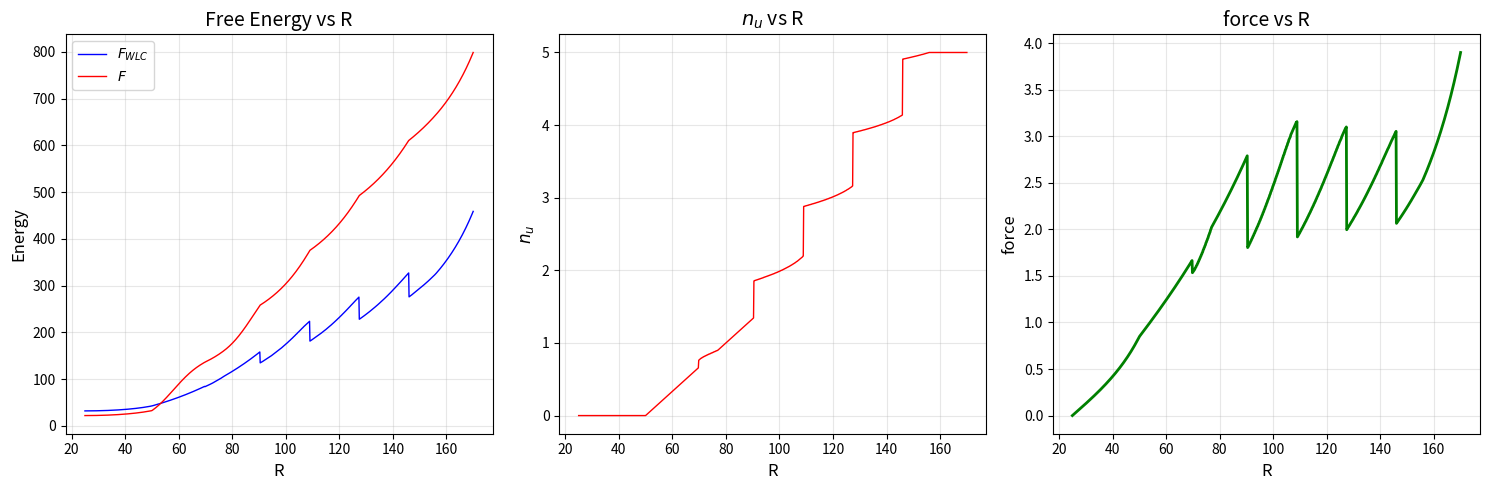
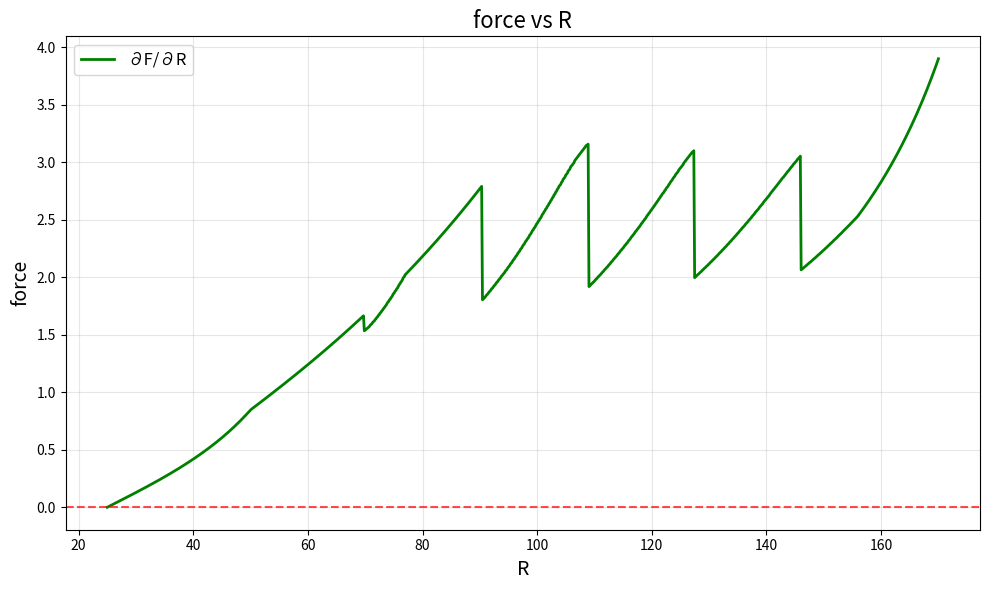

Here is the Python script that generated these plots, in order:
import numpy as np
import matplotlib.pyplot as plt

# 参数设置
Dv = 5.0
DeltaE = 70.0
U0 = 10.0
L = 200.0
DeltaL = 30.0
num_points = 1000
scan_points = 1000

# nf的取值范围
n_min = 0.0
n_max = 5.0

# 函数定义 - 添加数值稳定性处理
def U(n):
    return DeltaE * n - U0 * np.cos(2 * np.pi * n)

def F(n, r, epsilon=1e-10):
    Lc = L - (n_max - n) * DeltaL
    if abs(Lc) < epsilon:  # 避免除零
        return np.inf
    
    x_val = (r - (n_max - n) * Dv) / Lc
    # 限制x_val在合理范围内
    x_val = np.clip(x_val, -1 + epsilon, 1 - epsilon)
    
    denominator = 1 - x_val**2
    denominator = np.maximum(denominator, epsilon)
    
    c_val = 1 / (2 * Lc)
    return np.pi**2 * c_val * denominator + 1 / (np.pi * c_val * denominator) + U(n)

# 计算F对r的精确偏导数 - 添加数值稳定性处理
def exact_partial_F_r(n, r, epsilon=1e-10):
    Lc = L - (n_max - n) * DeltaL
    if abs(Lc) < epsilon:  # 避免除零
        return np.nan
    
    x_val = (r - (n_max - n) * Dv) / Lc
    # 限制x_val在合理范围内
    x_val = np.clip(x_val, -1 + epsilon, 1 - epsilon)
    
    # 处理分母接近零的情况
    denominator = 1 - x_val**2
    if abs(denominator) < epsilon:
        denominator = np.sign(denominator) * epsilon
    
    d_term1_dr = -np.pi**2 * x_val / (Lc**2)
    d_term2_dr = 4 * x_val / (np.pi * denominator)
    
    return d_term1_dr + d_term2_dr

# 生成r的取值范围
r_max = L - n_min * DeltaL - 30.0
r_values = np.linspace(n_max * Dv, r_max, num_points)

# 存储结果
optimal_ns = []
min_F_values = []
partial_F_r_values = []

print("开始均匀扫描优化并计算偏导数...")

# 对每个r值进行均匀扫描优化并计算偏导数
for i, r in enumerate(r_values):
    # 对于给定的r，计算n的实际取值范围
    if DeltaL == 0:
        n_lower_bound = n_min
    else:
        n_lower_bound = max(n_min, n_max - (L - r) / DeltaL)
    
    # 如果下界大于上界，跳过
    if n_lower_bound >= n_max:
        optimal_ns.append(np.nan)
        min_F_values.append(np.nan)
        partial_F_r_values.append(np.nan)
        continue
    
    # 在nf的取值范围内均匀采样
    n_samples = np.linspace(n_lower_bound, n_max, scan_points)
    F_samples = []
    
    # 计算每个采样点的F值
    for n in n_samples:
        try:
            F_val = F(n, r)
            F_samples.append(F_val)
        except:
            F_samples.append(np.inf)
    
    F_samples = np.array(F_samples)
    
    # 找到最小F值对应的n
    if np.all(np.isinf(F_samples)):
        optimal_ns.append(np.nan)
        min_F_values.append(np.nan)
        partial_F_r_values.append(np.nan)
        continue
    
    min_index = np.nanargmin(F_samples)
    min_F = F_samples[min_index]
    optimal_n = n_samples[min_index]
    
    optimal_ns.append(optimal_n)
    min_F_values.append(min_F)
    
    # 使用精确导数计算偏导数
    try:
        dF_dr = exact_partial_F_r(optimal_n, r)
        partial_F_r_values.append(dF_dr)
    except Exception as e:
        partial_F_r_values.append(np.nan)
        if (i + 1) % 100 == 0:  # 减少警告频率
            print(f"警告: 在r={r:.3f}, nf={optimal_n:.6f}处计算偏导数失败: {e}")
    
    # 显示进度 - 减少输出频率
    if (i + 1) % 100 == 0:
        print(f"处理进度: {i + 1}/{num_points}, r={r:.3f}, 最优nf={optimal_n:.6f}, 最小F={min_F:.6f}, ∂F/∂r={partial_F_r_values[-1]:.6f}")

# 转换为numpy数组
optimal_ns = np.array(optimal_ns)
min_F_values = np.array(min_F_values)
partial_F_r_values = np.array(partial_F_r_values)

print("优化和偏导数计算完成，开始绘制图形...")

# 创建图形 - 过滤无效数据
valid_mask = ~np.isnan(min_F_values) & ~np.isinf(min_F_values) & ~np.isnan(partial_F_r_values)

if np.any(valid_mask):
    # 创建图形 - 第一组：原结果
    plt.figure(figsize=(15, 5))

    # F-r 图
    plt.subplot(1, 3, 1)
    plt.plot(r_values[valid_mask], min_F_values[valid_mask] - U(optimal_ns[valid_mask]), 'b-', linewidth=1, label="$F_{WLC}$")
    plt.plot(r_values[valid_mask], min_F_values[valid_mask], 'r-', linewidth=1, label="$F$")
    plt.xlabel('R', fontsize=12)
    plt.ylabel('Energy', fontsize=12)
    plt.title('Free Energy vs R', fontsize=14)
    plt.grid(True, alpha=0.3)
    plt.legend()

    # nf-r 图
    plt.subplot(1, 3, 2)
    plt.plot(r_values[valid_mask], optimal_ns[valid_mask], 'r-', linewidth=1)
    plt.xlabel('R', fontsize=12)
    plt.ylabel('$n_u$', fontsize=12)
    plt.title('$n_u$ vs R', fontsize=14)
    plt.grid(True, alpha=0.3)

    # ∂F/∂r - r 图
    plt.subplot(1, 3, 3)
    plt.plot(r_values[valid_mask], partial_F_r_values[valid_mask], 'g-', linewidth=2)
    plt.xlabel('R', fontsize=12)
    plt.ylabel('force', fontsize=12)
    plt.title('force vs R', fontsize=14)
    plt.grid(True, alpha=0.3)

    # 调整布局并保存
    plt.tight_layout()
    plt.savefig('optimization_with_exact_derivative_results.png', dpi=300)

    # 单独绘制偏导数图
    plt.figure(figsize=(10, 6))
    plt.plot(r_values[valid_mask], partial_F_r_values[valid_mask], 'g-', linewidth=2, label='∂F/∂R')
    plt.xlabel('R', fontsize=14)
    plt.ylabel('force', fontsize=14)
    plt.title('force vs R', fontsize=16)
    plt.grid(True, alpha=0.3)
    plt.legend(fontsize=12)

    # 添加零线参考
    plt.axhline(y=0, color='r', linestyle='--', alpha=0.7, label='零线')

    plt.tight_layout()
    plt.savefig('exact_partial_derivative_F_r.png', dpi=300, bbox_inches='tight')

    print("图形已保存")
else:
    print("警告: 没有有效数据可绘制")

# 保存数据到文件 - 只保存有效数据
if np.any(valid_mask):
    data = np.column_stack((r_values[valid_mask], optimal_ns[valid_mask], min_F_values[valid_mask], partial_F_r_values[valid_mask]))
    np.savetxt('optimization_with_exact_derivative_data.csv', 
               data,
               delimiter=',', 
               header='r,n_opt,F_min,partial_F_r',
               comments='',
               fmt='%.6f')
    
    print("结果已保存:")
    print("  综合图: 'optimization_with_exact_derivative_results.png'")
    print("  偏导数图: 'exact_partial_derivative_F_r.png'")
    print("  数据: 'optimization_with_exact_derivative_data.csv'")
else:
    print("警告: 没有有效数据可保存")

# 显示统计信息
valid_indices = ~np.isnan(partial_F_r_values) & ~np.isinf(partial_F_r_values)
if np.any(valid_indices):
    print(f"\n偏导数统计信息:")
    print(f"有效偏导数值数量: {np.sum(valid_indices)}/{num_points}")
    print(f"∂F/∂r最小值: {np.nanmin(partial_F_r_values[valid_indices]):.6f}")
    print(f"∂F/∂r最大值: {np.nanmax(partial_F_r_values[valid_indices]):.6f}")
    print(f"∂F/∂r平均值: {np.nanmean(partial_F_r_values[valid_indices]):.6f}")
    print(f"∂F/∂r标准差: {np.nanstd(partial_F_r_values[valid_indices]):.6f}")

    # 分析偏导数的符号变化
    positive_derivatives = np.sum(partial_F_r_values[valid_indices] > 0)
    negative_derivatives = np.sum(partial_F_r_values[valid_indices] < 0)
    zero_derivatives = np.sum(np.abs(partial_F_r_values[valid_indices]) < 1e-10)

    print(f"\n偏导数符号分析:")
    print(f"正偏导数(∂F/∂r > 0): {positive_derivatives} 个点")
    print(f"负偏导数(∂F/∂r < 0): {negative_derivatives} 个点")
    print(f"接近零的偏导数: {zero_derivatives} 个点")
else:
    print("警告: 没有有效的偏导数值可分析")
